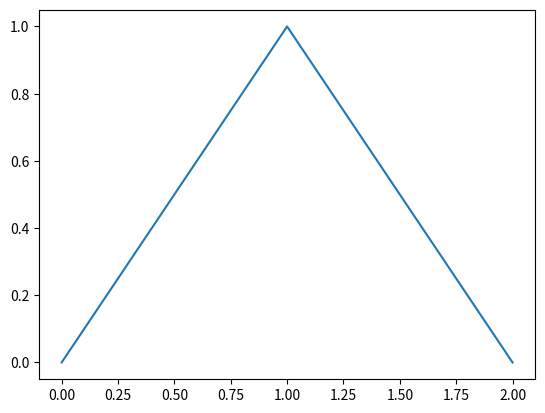

The matplotlib source for this figure:
from matplotlib import pyplot as plt
import numpy as np
from matplotlib.animation import FuncAnimation 
   
# initializing a figure in 
# which the graph will be plotted
fig = plt.figure() 
ax = fig.add_subplot()
x = np.array([0, 1, 2])
y = np.array([0, 1, 0])
ax.plot(x, y)

plt.show()